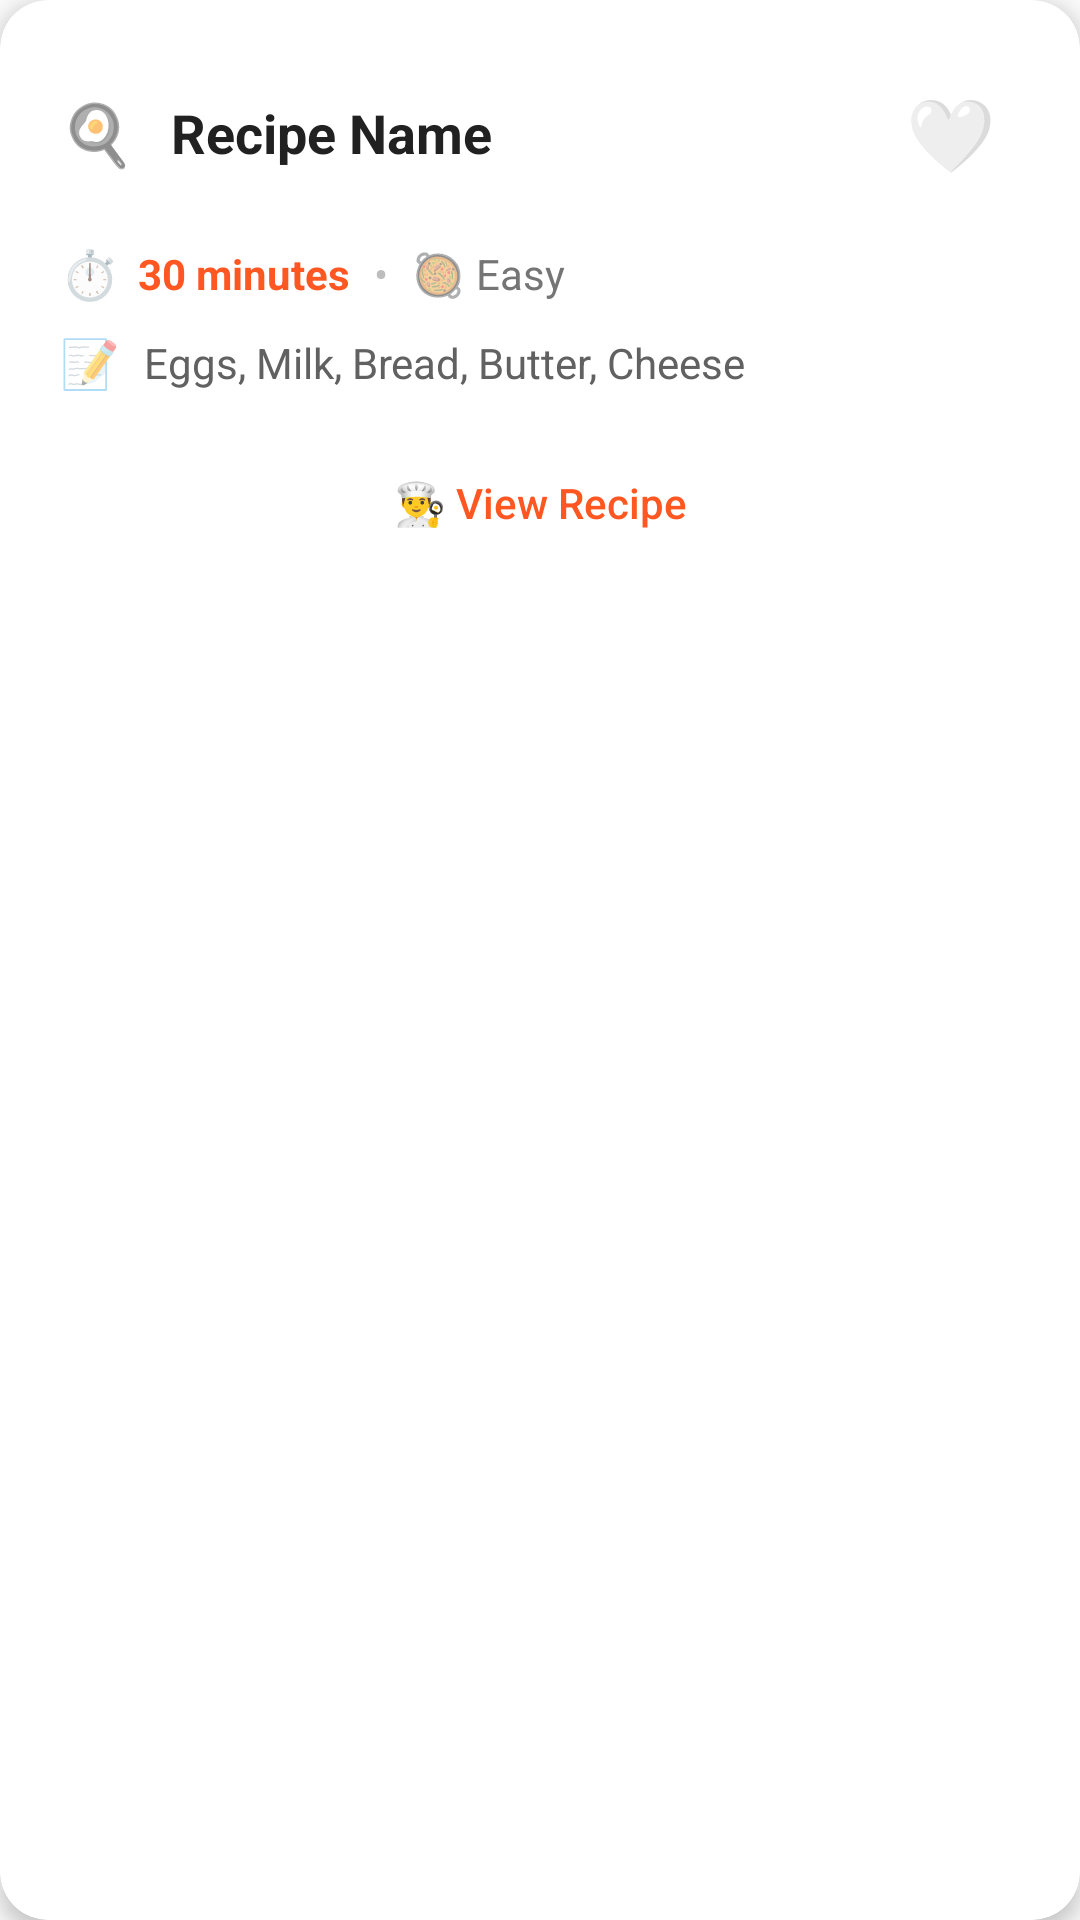

Android layout source for this screen:
<!-- AndroidManifest.xml: application theme Theme.AppCompat.Light.NoActionBar -->
<!-- res/layout/recipe_card_item.xml -->
<?xml version="1.0" encoding="utf-8"?>
<androidx.cardview.widget.CardView
    xmlns:android="http://schemas.android.com/apk/res/android"
    xmlns:app="http://schemas.android.com/apk/res-auto"
    android:layout_width="match_parent"
    android:layout_height="wrap_content"
    android:layout_marginHorizontal="16dp"
    android:layout_marginVertical="8dp"
    app:cardCornerRadius="16dp"
    app:cardElevation="4dp"
    android:backgroundTint="#FFFFFF">

    <LinearLayout
        android:layout_width="match_parent"
        android:layout_height="wrap_content"
        android:orientation="vertical"
        android:padding="20dp">

        
        <LinearLayout
            android:layout_width="match_parent"
            android:layout_height="wrap_content"
            android:orientation="horizontal"
            android:gravity="center_vertical"
            android:layout_marginBottom="12dp">

            
            <LinearLayout
                android:layout_width="0dp"
                android:layout_height="wrap_content"
                android:layout_weight="1"
                android:orientation="horizontal"
                android:gravity="center_vertical">

                <TextView
                    android:layout_width="wrap_content"
                    android:layout_height="wrap_content"
                    android:text="🍳"
                    android:textSize="20sp"
                    android:layout_marginEnd="12dp" />

                <TextView
                    android:id="@+id/tvRecipeName"
                    android:layout_width="wrap_content"
                    android:layout_height="wrap_content"
                    android:text="Recipe Name"
                    android:textColor="#212121"
                    android:textSize="18sp"
                    android:textStyle="bold"
                    android:maxLines="1"
                    android:ellipsize="end" />

            </LinearLayout>

            
            <TextView
                android:id="@+id/btnFavorite"
                android:layout_width="wrap_content"
                android:layout_height="wrap_content"
                android:text="🤍"
                android:textSize="24sp"
                android:padding="8dp"
                android:background="?attr/selectableItemBackgroundBorderless"
                android:clickable="true"
                android:focusable="true" />

        </LinearLayout>

        
        <LinearLayout
            android:layout_width="wrap_content"
            android:layout_height="wrap_content"
            android:orientation="horizontal"
            android:gravity="center_vertical"
            android:layout_marginBottom="8dp">

            <TextView
                android:layout_width="wrap_content"
                android:layout_height="wrap_content"
                android:text="⏱️"
                android:textSize="16sp"
                android:layout_marginEnd="6dp" />

            <TextView
                android:id="@+id/tvRecipeTime"
                android:layout_width="wrap_content"
                android:layout_height="wrap_content"
                android:text="30 minutes"
                android:textColor="#FF5722"
                android:textSize="14sp"
                android:textStyle="bold" />

            
            <TextView
                android:layout_width="wrap_content"
                android:layout_height="wrap_content"
                android:text="•"
                android:textColor="#BDBDBD"
                android:textSize="14sp"
                android:layout_marginHorizontal="8dp" />

            <TextView
                android:layout_width="wrap_content"
                android:layout_height="wrap_content"
                android:text="🥘"
                android:textSize="14sp"
                android:layout_marginEnd="4dp" />

            <TextView
                android:layout_width="wrap_content"
                android:layout_height="wrap_content"
                android:text="Easy"
                android:textColor="#757575"
                android:textSize="14sp" />

        </LinearLayout>

        
        <LinearLayout
            android:layout_width="match_parent"
            android:layout_height="wrap_content"
            android:orientation="horizontal"
            android:gravity="center_vertical"
            android:layout_marginBottom="12dp">

            <TextView
                android:layout_width="wrap_content"
                android:layout_height="wrap_content"
                android:text="📝"
                android:textSize="16sp"
                android:layout_marginEnd="8dp" />

            <TextView
                android:id="@+id/tvRecipeIngredients"
                android:layout_width="0dp"
                android:layout_height="wrap_content"
                android:layout_weight="1"
                android:text="Eggs, Milk, Bread, Butter, Cheese"
                android:textColor="#616161"
                android:textSize="14sp"
                android:maxLines="2"
                android:ellipsize="end"
                android:lineSpacingExtra="2dp" />

        </LinearLayout>

        
        <Button
            android:layout_width="match_parent"
            android:layout_height="40dp"
            android:layout_marginTop="4dp"
            android:backgroundTint="#FFF3E0"
            android:text="👨‍🍳 View Recipe"
            android:textColor="#FF5722"
            android:textSize="14sp"
            android:textAllCaps="false"
            android:drawablePadding="8dp"
            style="@style/Widget.AppCompat.Button.Borderless" />

    </LinearLayout>
</androidx.cardview.widget.CardView>
<!-- resources referenced by this layout -->
<resources>

</resources>
